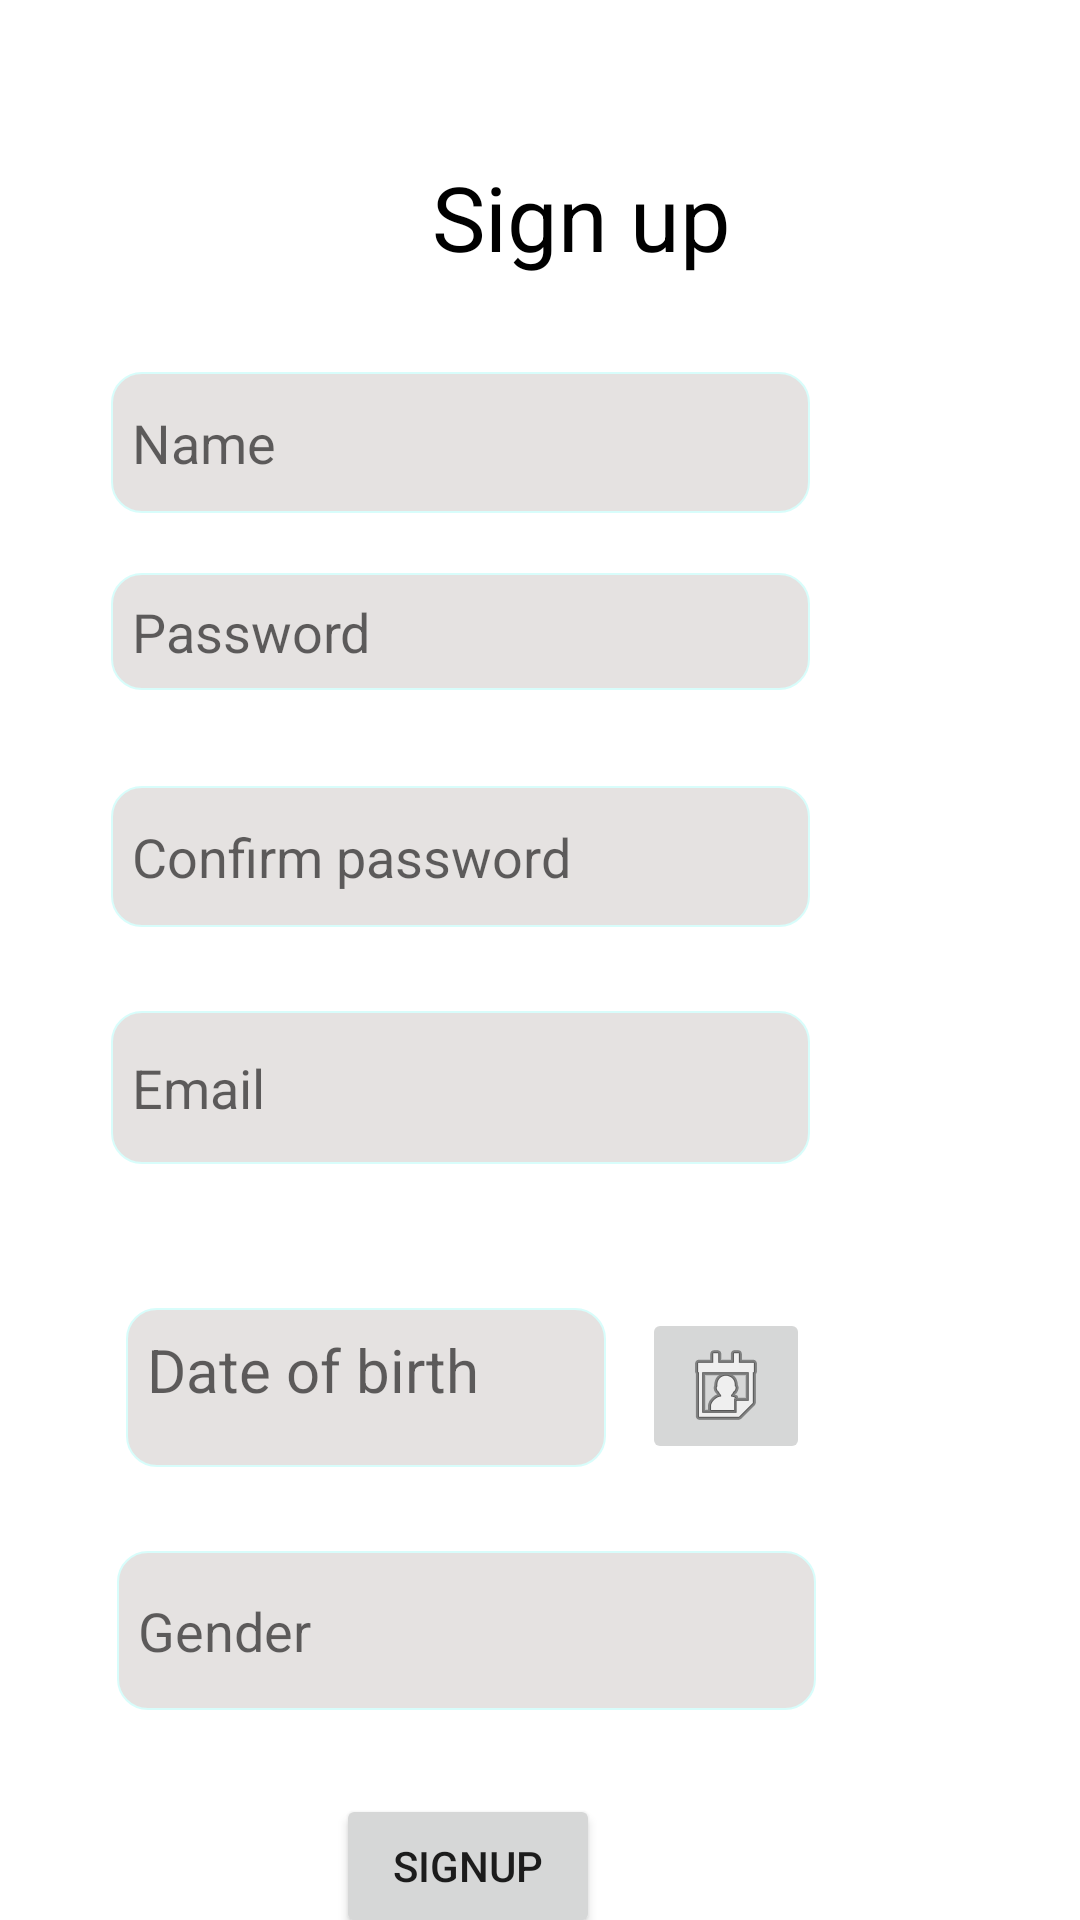

This screen was rendered from an Android layout file. Write that file and the resources it references.
<!-- AndroidManifest.xml: application theme Theme.Shashwork -->
<!-- res/layout/activity_main2.xml -->
<?xml version="1.0" encoding="utf-8"?>
<androidx.constraintlayout.widget.ConstraintLayout xmlns:android="http://schemas.android.com/apk/res/android"
    xmlns:app="http://schemas.android.com/apk/res-auto"
    xmlns:tools="http://schemas.android.com/tools"
    android:layout_width="match_parent"
    android:layout_height="match_parent"
    tools:context=".MainActivity2">

    <AutoCompleteTextView
        android:id="@+id/act"
        android:layout_width="233dp"
        android:layout_height="53dp"
        android:layout_marginTop="28dp"
        android:layout_marginEnd="88dp"
        android:background="@drawable/inputbox"
        android:hint="Gender"
        app:layout_constraintEnd_toEndOf="parent"
        app:layout_constraintTop_toBottomOf="@+id/textView3" />

    <Button
        android:id="@+id/btn"
        android:layout_width="wrap_content"
        android:layout_height="wrap_content"
        android:layout_marginTop="28dp"
        android:layout_marginEnd="160dp"
        android:onClick="callalert"
        android:text="Signup"
        app:layout_constraintEnd_toEndOf="parent"
        app:layout_constraintTop_toBottomOf="@+id/act" />

    <TextView
        android:id="@+id/textView"
        android:layout_width="121dp"
        android:layout_height="52dp"
        android:layout_marginStart="144dp"
        android:layout_marginTop="52dp"
        android:text="Sign up"
        android:textSize="30dp"
        android:textColor="@color/black"
        app:layout_constraintStart_toStartOf="parent"
        app:layout_constraintTop_toTopOf="parent" />

    <EditText
        android:id="@+id/editTextTextPersonName"
        android:layout_width="233dp"
        android:layout_height="47dp"
        android:layout_marginTop="124dp"
        android:layout_marginEnd="90dp"
        android:ems="10"
        android:inputType="textPersonName"
        android:hint="Name"
        android:background="@drawable/inputbox"
        app:layout_constraintEnd_toEndOf="parent"
        app:layout_constraintTop_toTopOf="parent" />

    <EditText
        android:id="@+id/editTextTextPassword2"
        android:layout_width="233dp"
        android:layout_height="39dp"
        android:layout_marginTop="20dp"
        android:layout_marginEnd="90dp"
        android:ems="10"
        android:hint="Password"
        android:background="@drawable/inputbox"
        android:inputType="textPassword"
        app:layout_constraintEnd_toEndOf="parent"
        app:layout_constraintTop_toBottomOf="@+id/editTextTextPersonName" />

    <EditText
        android:id="@+id/editTextTextPassword3"
        android:layout_width="233dp"
        android:layout_height="47dp"
        android:layout_marginTop="32dp"
        android:layout_marginEnd="90dp"
        android:ems="10"
        android:hint="Confirm password"
        android:inputType="textPassword"
        android:background="@drawable/inputbox"
        app:layout_constraintEnd_toEndOf="parent"
        app:layout_constraintTop_toBottomOf="@+id/editTextTextPassword2" />

    <EditText
        android:id="@+id/editTextTextEmailAddress2"
        android:layout_width="233dp"
        android:layout_height="51dp"
        android:layout_marginTop="28dp"
        android:layout_marginEnd="90dp"
        android:ems="10"
        android:hint="Email"
        android:inputType="textEmailAddress"
        app:layout_constraintEnd_toEndOf="parent"
        android:background="@drawable/inputbox"
        app:layout_constraintTop_toBottomOf="@+id/editTextTextPassword3" />


    <TextView
        android:id="@+id/textView3"
        android:layout_width="160dp"
        android:layout_height="53dp"
        android:layout_marginTop="48dp"
        android:layout_marginEnd="12dp"
        android:background="@drawable/inputbox"
        android:hint="Date of birth"
        android:textSize="20dp"
        app:layout_constraintEnd_toStartOf="@+id/imageButton"
        app:layout_constraintTop_toBottomOf="@+id/editTextTextEmailAddress2" />

    <ImageButton
        android:id="@+id/imageButton"
        android:layout_width="wrap_content"
        android:layout_height="wrap_content"
        android:layout_marginTop="48dp"
        android:layout_marginEnd="90dp"
        app:layout_constraintEnd_toEndOf="parent"
        app:layout_constraintTop_toBottomOf="@+id/editTextTextEmailAddress2"
        app:srcCompat="@android:drawable/ic_menu_my_calendar" />


</androidx.constraintlayout.widget.ConstraintLayout>
<!-- resources referenced by this layout -->
<resources>
  <color name="black">#FF000000</color>
  <!-- drawable inputbox (drawable) -->
  <shape xmlns:android="http://schemas.android.com/apk/res/android">
  <stroke android:width="0.5dp" android:color="#D8FDFB" />
  <padding android:left="7dp" android:top="7dp"
      android:right="7dp" android:bottom="7dp" />
  <corners android:radius="10dp" />
  <solid android:color="#F0E4E1E0"/>
  </shape>
  <style name="Theme.Shashwork" parent="Theme.MaterialComponents.DayNight.DarkActionBar">
          
          <item name="colorPrimary">@color/purple_500</item>
          <item name="colorPrimaryVariant">@color/purple_700</item>
          <item name="colorOnPrimary">@color/white</item>
          
          <item name="colorSecondary">@color/teal_200</item>
          <item name="colorSecondaryVariant">@color/teal_700</item>
          <item name="colorOnSecondary">@color/black</item>
          
          <item name="android:statusBarColor">?attr/colorPrimaryVariant</item>
          
      </style>
  <color name="purple_500">#F72184</color>
  <color name="purple_700">#FF3700B3</color>
  <color name="white">#88E661</color>
  <color name="teal_200">#FF03DAC5</color>
  <color name="teal_700">#FF018786</color>
</resources>
